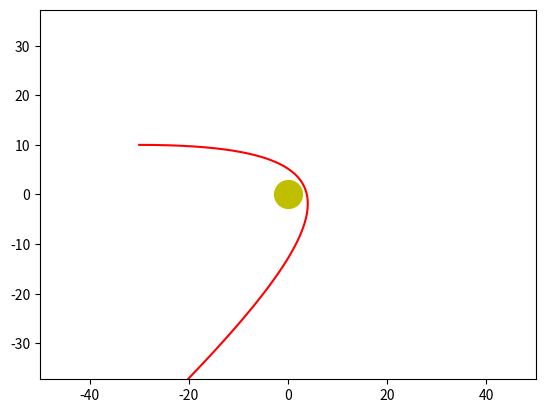

Reproduce this figure in Python.
import numpy as np
from scipy.integrate import odeint
import matplotlib.pyplot as plt
from matplotlib.animation import FuncAnimation

frames = 500
t = np.linspace(0, 1, frames)	

def move_func(s, t):
    (x1, v_x1, y1, v_y1)= s
	
    dxdt1 = v_x1
    dv_xdt1 = (k * q1 * Q * x1)/ (x1**2 + y1**2)**1.5 / m
    dydt1 = v_y1
    dv_ydt1 = (k * q1 * Q * y1)/ (x1**2 + y1**2)**1.5 / m
	


    return (dxdt1, dv_xdt1, dydt1, dv_ydt1)
	
  
	

k = 9 * 10 ** 9
Q = 5 * 10 ** - 3

m = 0.1
q1 = -3 * 10 ** -4

x10 = -30
v_x10 = 100
y10 = 10
v_y10 = 0


s0 = (x10, v_x10, y10, v_y10)
	
sol = odeint(move_func, s0, t)
fig, ax = plt.subplots()

ball, = plt.plot([], [], 'o', color='r')
ball_line, = plt.plot([], [], '-', color='r')
	
def animate(i):
	
    ball.set_data([sol[i][0]], [sol[i][2]])
    ball_line.set_data(sol[:i, 0], sol[:i, 2])
	
ani = FuncAnimation(fig, animate, frames=frames, interval=30)
	
 
plt.plot([0], [0], 'o', color = 'y', ms = 20)

edge = 50
plt.axis('equal')
ax.set_xlim(-edge, edge)
ax.set_ylim(-edge, edge)

ani.save('task2.gif', writer="pillow")
